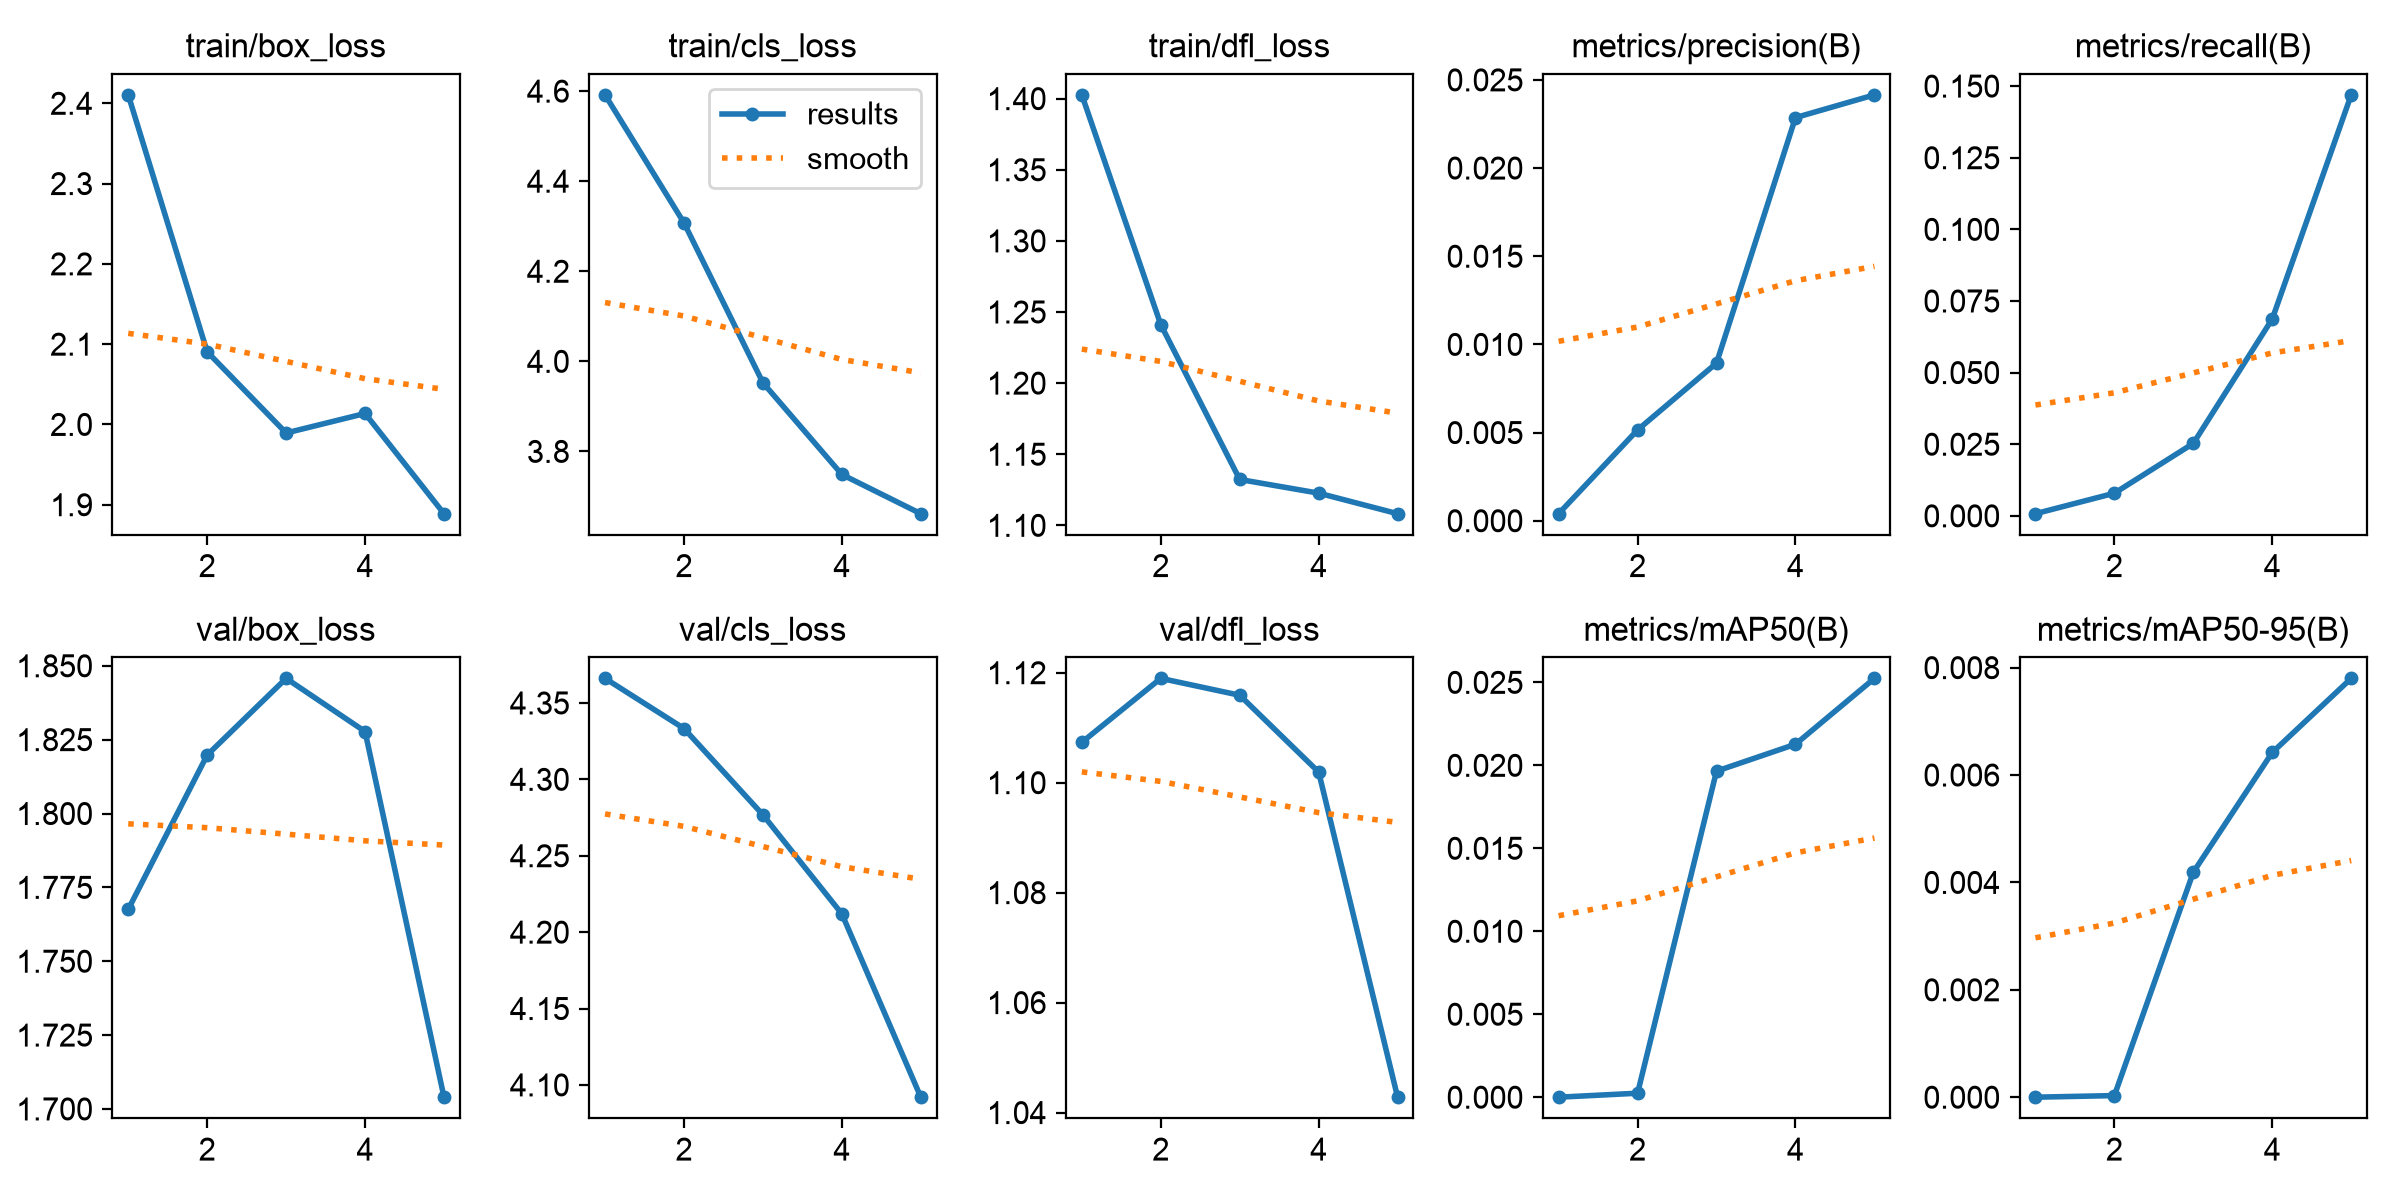

The table this chart was drawn from, first rows:
epoch, time, train/box_loss, train/cls_loss, train/dfl_loss, metrics/precision(B), metrics/recall(B), metrics/mAP50(B), metrics/mAP50-95(B), val/box_loss, val/cls_loss, val/dfl_loss, lr/pg0, lr/pg1, lr/pg2
1, 3.779, 2.41, 4.592, 1.403, 0.0004, 0.00075, 0, 0, 1.768, 4.366, 1.107, 0.0002221, 0.0002221, 0.0002221
2, 7.609, 2.09, 4.308, 1.241, 0.00515, 0.0079, 0.00024, 3e-05, 1.82, 4.333, 1.119, 0.0004008, 0.0004008, 0.0004008
3, 11.43, 1.989, 3.952, 1.132, 0.00894, 0.02529, 0.01965, 0.00419, 1.846, 4.277, 1.116, 0.0004696, 0.0004696, 0.0004696
4, 15.24, 2.014, 3.749, 1.123, 0.02286, 0.06872, 0.02127, 0.00642, 1.828, 4.212, 1.102, 0.0003382, 0.0003382, 0.0003382
5, 18.66, 1.889, 3.662, 1.108, 0.02415, 0.1469, 0.02524, 0.0078, 1.704, 4.092, 1.043, 0.0001733, 0.0001733, 0.0001733
